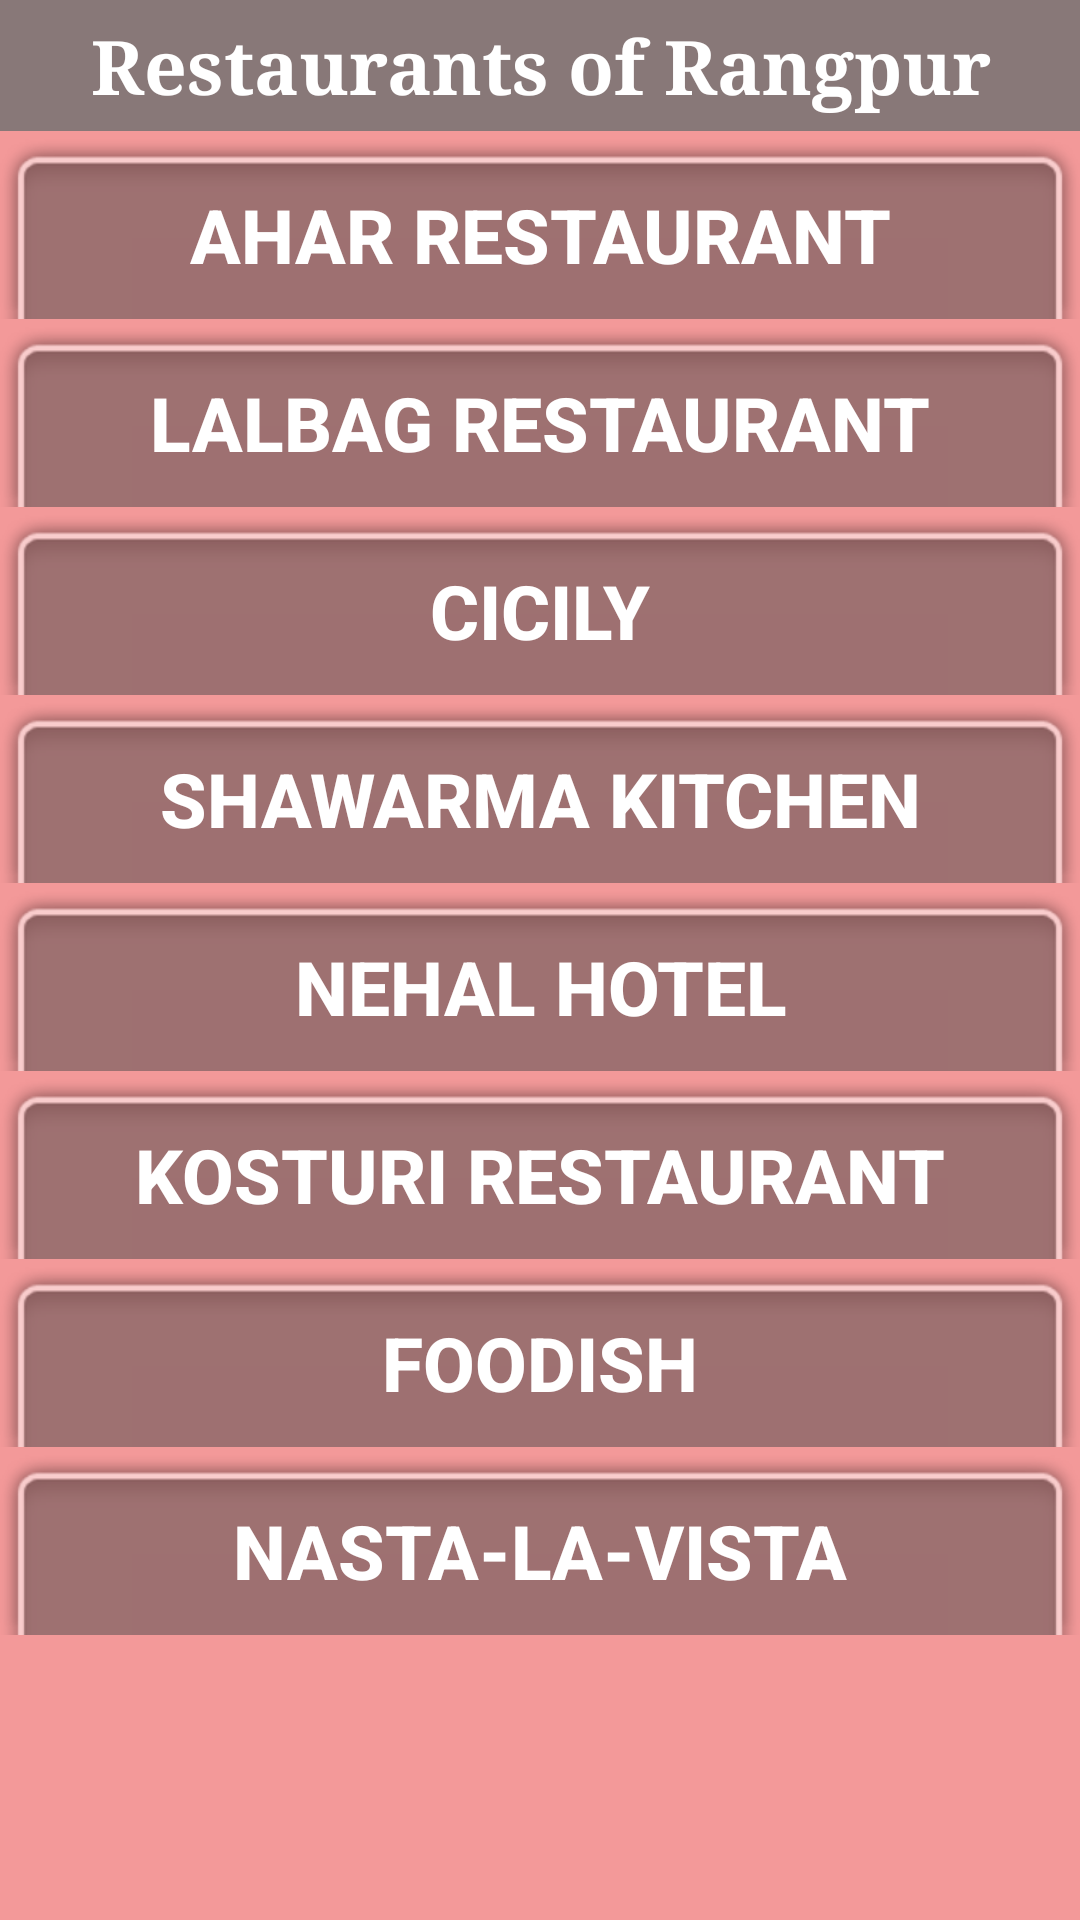

This screen was rendered from an Android layout file. Write that file and the resources it references.
<!-- AndroidManifest.xml: application theme AppTheme -->
<!-- res/layout/activity_rangpurres.xml -->
<?xml version="1.0" encoding="utf-8"?>
<RelativeLayout xmlns:android="http://schemas.android.com/apk/res/android"
    xmlns:app="http://schemas.android.com/apk/res-auto"
    xmlns:tools="http://schemas.android.com/tools"
    android:layout_width="match_parent"
    android:layout_height="match_parent"
    android:background="#f39999"
    tools:context=".RangpurresActivity">

    <ScrollView
        android:layout_width="match_parent"
        android:layout_height="match_parent">

        <LinearLayout
            android:layout_width="match_parent"
            android:layout_height="wrap_content"
            android:orientation="vertical">

            <TextView
                android:id="@+id/textView2"
                android:layout_width="match_parent"
                android:layout_height="wrap_content"
                android:background="#887878"
                android:gravity="center"
                android:padding="5dp"
                android:text="Restaurants of Rangpur"
                android:textColor="@android:color/background_light"
                android:textSize="25sp"
                android:textStyle="bold"
                app:fontFamily="serif" />

            <LinearLayout
                android:id="@+id/layout8"
                android:layout_width="match_parent"
                android:layout_height="match_parent"
                android:layout_below="@+id/layout7"
                android:background="@android:drawable/zoom_plate"
                android:orientation="vertical">

                <Button
                    android:id="@+id/btn_ahar"
                    android:layout_width="match_parent"
                    android:layout_height="wrap_content"
                    android:background="@android:drawable/menuitem_background"
                    android:text="Ahar Restaurant"
                    android:textColor="@android:color/background_light"
                    android:textSize="25sp"
                    android:textStyle="bold" />
            </LinearLayout>

            <LinearLayout
                android:id="@+id/layout7"
                android:layout_width="match_parent"
                android:layout_height="match_parent"
                android:layout_below="@+id/layout6"
                android:background="@android:drawable/zoom_plate"
                android:orientation="vertical">

                <Button
                    android:id="@+id/btn_lalbag"
                    android:layout_width="match_parent"
                    android:layout_height="wrap_content"
                    android:background="@android:drawable/menuitem_background"
                    android:text="Lalbag Restaurant"
                    android:textColor="@android:color/background_light"
                    android:textSize="25sp"
                    android:textStyle="bold" />
            </LinearLayout>

            <LinearLayout
                android:id="@+id/layout6"
                android:layout_width="match_parent"
                android:layout_height="match_parent"
                android:layout_below="@+id/layout5"
                android:background="@android:drawable/zoom_plate"
                android:orientation="vertical">

                <Button
                    android:id="@+id/btn_cicily"
                    android:layout_width="match_parent"
                    android:layout_height="wrap_content"
                    android:background="@android:drawable/menuitem_background"
                    android:text="Cicily"
                    android:textColor="@android:color/background_light"
                    android:textSize="25sp"
                    android:textStyle="bold" />
            </LinearLayout>

            <LinearLayout
                android:id="@+id/layout5"
                android:layout_width="match_parent"
                android:layout_height="match_parent"
                android:layout_below="@+id/layout4"
                android:background="@android:drawable/zoom_plate"
                android:orientation="vertical">

                <Button
                    android:id="@+id/btn_shwarma"
                    android:layout_width="match_parent"
                    android:layout_height="wrap_content"
                    android:background="@android:drawable/menuitem_background"
                    android:text="Shawarma Kitchen"
                    android:textColor="@android:color/background_light"
                    android:textSize="25sp"
                    android:textStyle="bold" />
            </LinearLayout>

            <LinearLayout
                android:id="@+id/layout4"
                android:layout_width="match_parent"
                android:layout_height="match_parent"
                android:layout_below="@+id/layout2"
                android:background="@android:drawable/zoom_plate"
                android:orientation="vertical">

                <Button
                    android:id="@+id/btn_nehal"
                    android:layout_width="match_parent"
                    android:layout_height="wrap_content"
                    android:background="@android:drawable/menuitem_background"
                    android:text="Nehal Hotel"
                    android:textColor="@android:color/background_light"
                    android:textSize="25sp"
                    android:textStyle="bold" />
            </LinearLayout>

            <LinearLayout
                android:id="@+id/layout3"
                android:layout_width="match_parent"
                android:layout_height="match_parent"
                android:layout_below="@+id/layout2"
                android:background="@android:drawable/zoom_plate"
                android:orientation="vertical">

                <Button
                    android:id="@+id/btn_kosturi"
                    android:layout_width="match_parent"
                    android:layout_height="wrap_content"
                    android:background="@android:drawable/menuitem_background"
                    android:text="Kosturi Restaurant"
                    android:textColor="@android:color/background_light"
                    android:textSize="25sp"
                    android:textStyle="bold" />
            </LinearLayout>

            <LinearLayout
                android:id="@+id/layout2"
                android:layout_width="match_parent"
                android:layout_height="match_parent"
                android:layout_below="@+id/layout1"
                android:background="@android:drawable/zoom_plate"
                android:orientation="vertical">

                <Button
                    android:id="@+id/btn_foodish"
                    android:layout_width="match_parent"
                    android:layout_height="wrap_content"
                    android:background="@android:drawable/menuitem_background"
                    android:text="Foodish"
                    android:textColor="@android:color/background_light"
                    android:textSize="25sp"
                    android:textStyle="bold" />
            </LinearLayout>

            <LinearLayout
                android:id="@+id/layout1"
                android:layout_width="match_parent"
                android:layout_height="match_parent"
                android:background="@android:drawable/zoom_plate"
                android:orientation="vertical">

                <Button
                    android:id="@+id/btn_nasta"
                    android:layout_width="match_parent"
                    android:layout_height="wrap_content"
                    android:background="@android:drawable/menuitem_background"
                    android:text="Nasta-La-Vista"
                    android:textColor="@android:color/background_light"
                    android:textSize="25sp"
                    android:textStyle="bold" />
            </LinearLayout>

        </LinearLayout>
    </ScrollView>

</RelativeLayout>
<!-- resources referenced by this layout -->
<resources>
  <style name="AppTheme" parent="Theme.AppCompat.Light.DarkActionBar">
          
          <item name="colorPrimary">@color/colorPrimary</item>
          <item name="colorPrimaryDark">@color/colorPrimaryDark</item>
          <item name="colorAccent">@color/colorAccent</item>
          <item name="colorAccent">#fff</item>
      </style>
  <!-- not gathered from this repository: default colours our renderer supplied (Android Studio template values) -->
  <color name="colorPrimary">#FF6200EE</color>
  <color name="colorPrimaryDark">#FF3700B3</color>
  <color name="colorAccent">#FF03DAC5</color>
</resources>
